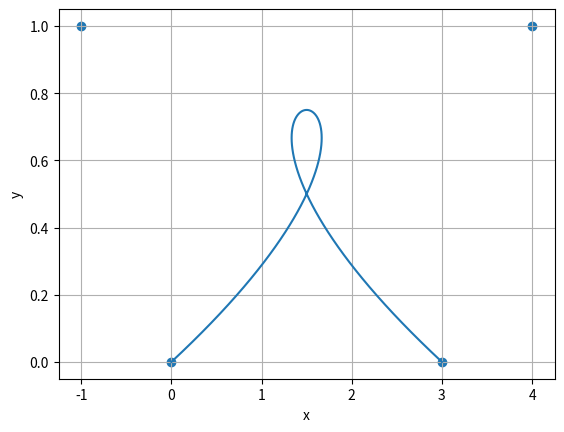

Write Python code to recreate this figure.
import matplotlib.pyplot as plt
import numpy as np

wt=[np.polynomial.Polynomial([1,-1]),np.polynomial.Polynomial([0,1])]

def wts(new_wt,n,ctr=1):
    global wt
    if ctr<n:
        temp=[np.polynomial.Polynomial([0])]*(len(new_wt)+1)
        for i in range(len(wt)):
            for j in range(len(new_wt)):
                temp[i+j]=np.polynomial.polynomial.polyadd(temp[i+j],(np.polynomial.polynomial.polymul(wt[i],new_wt[j])))
        return wts(temp,n,ctr+1)
    return new_wt

P=np.array([np.array([0,0]),np.array([4,1]),np.array([-1,1]),np.array([3,0])])

t=np.linspace(0,1,num=100)

def plot(x,wt,n):        #n=order of curve
    wt=wts(wt,n)
    new_x=np.zeros(len(x))
    new_y=np.zeros(len(x))
    for i in range(n+1):
        new_x=new_x+P[i][0]*wt[i][0](x)
        new_y=new_y+P[i][1]*wt[i][0](x)
    plt.plot(new_x,new_y)
    plt.scatter(np.transpose(P)[0],np.transpose(P)[1])
    plt.grid()
    plt.xlabel('x')
    plt.ylabel('y')
    plt.show()

plot(t,wt,3)
